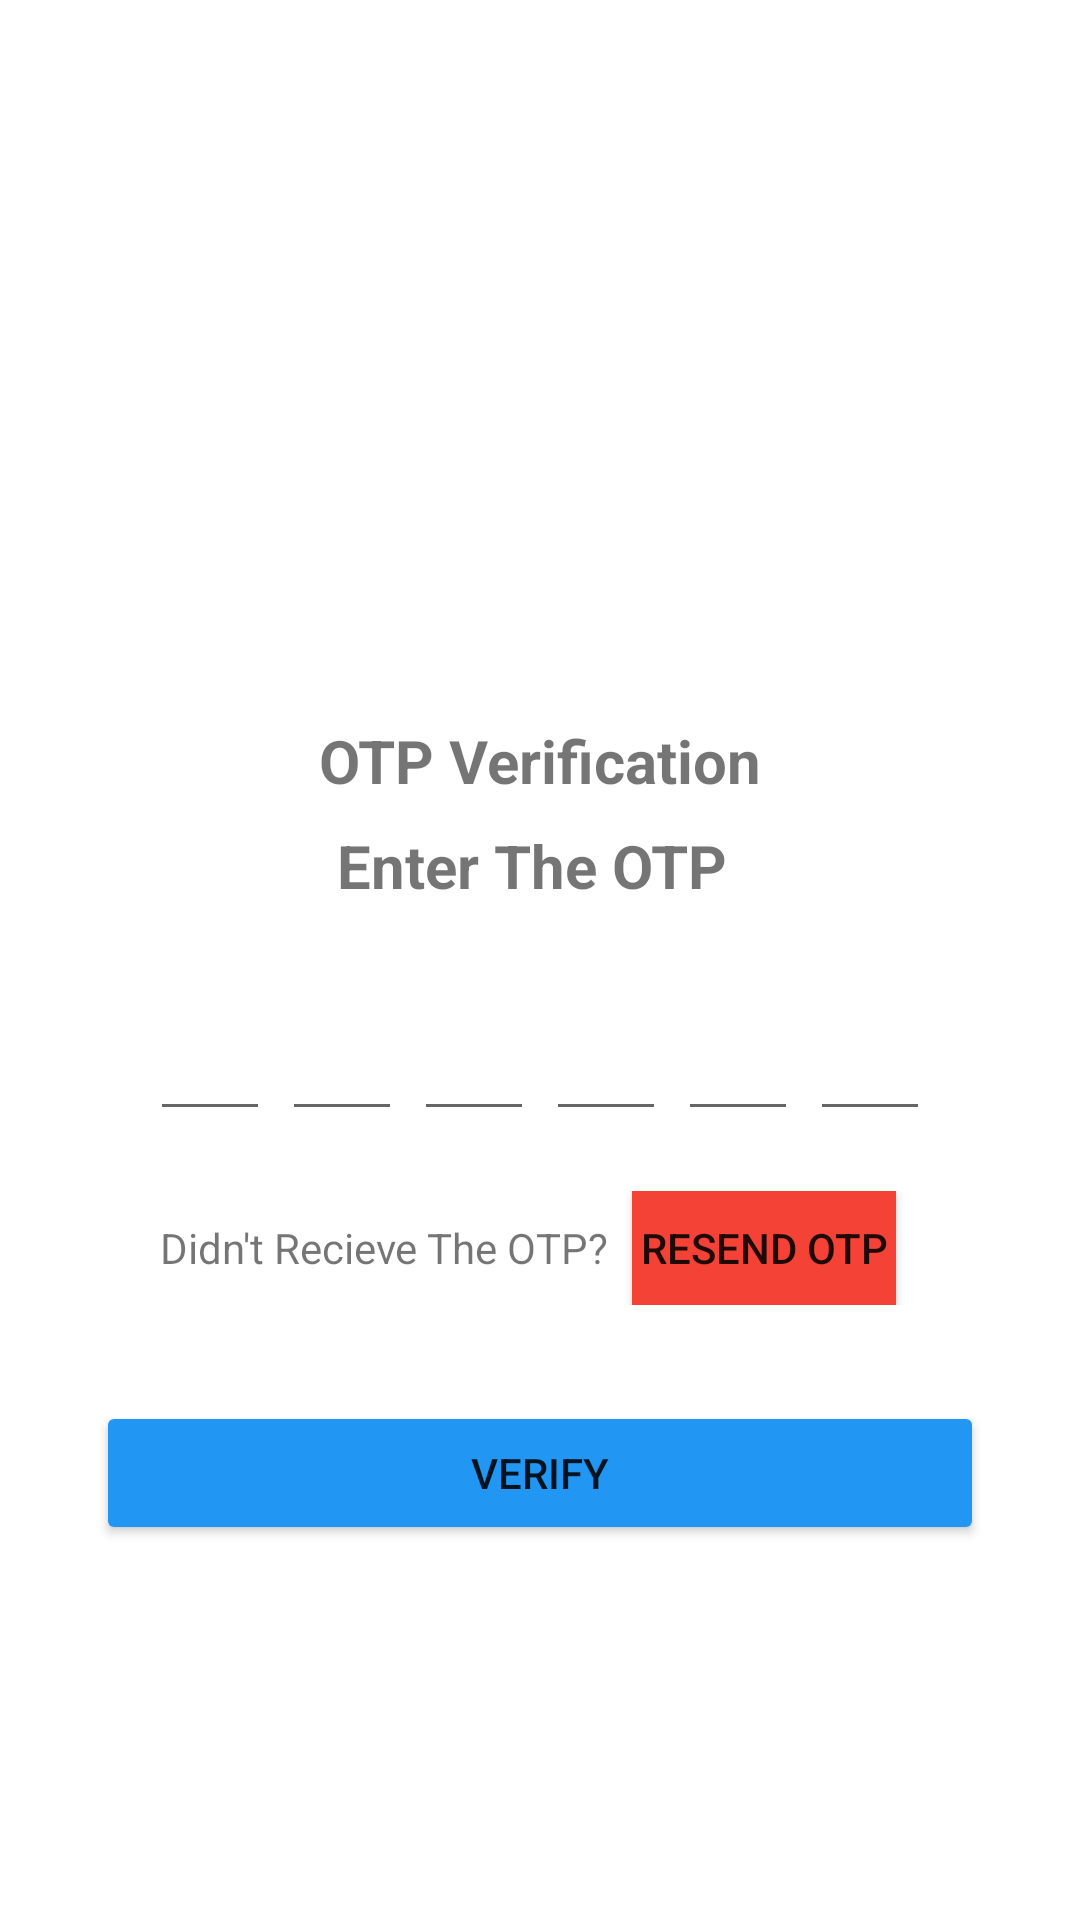

Write the Android layout XML for this screen, with the resource values it uses.
<!-- AndroidManifest.xml: application theme Theme.Sarthi -->
<!-- res/layout/activity_phone_verify.xml -->
<?xml version="1.0" encoding="utf-8"?>
<ScrollView xmlns:android="http://schemas.android.com/apk/res/android"
    xmlns:app="http://schemas.android.com/apk/res-auto"
    xmlns:tools="http://schemas.android.com/tools"
    android:layout_width="match_parent"
    android:layout_height="match_parent"
    android:overScrollMode="never"
    android:scrollbars="none"
    android:background="@drawable/doodle"
    tools:context=".PhoneVerify">
  <LinearLayout
      android:layout_width="match_parent"
      android:layout_height="wrap_content"
      android:gravity="center_horizontal"
      android:orientation="vertical">
      <ImageView
          android:layout_width="130dp"
          android:layout_height="130dp"
          android:layout_marginTop="80dp"
          android:contentDescription="@string/app_name"
          android:src="@drawable/image2"/>
      <TextView
          android:layout_width="wrap_content"
          android:layout_height="wrap_content"
          android:layout_marginTop="30dp"
          android:text="OTP Verification"
          android:textSize="20sp"
          android:textStyle="bold"/>
      <TextView
          android:layout_width="wrap_content"
          android:layout_height="wrap_content"
          android:layout_marginTop="8dp"
          android:text="Enter The OTP "
          android:textSize="20sp"
          android:textStyle="bold"/>
       <LinearLayout
          android:layout_width="match_parent"
          android:layout_height="wrap_content"
           android:layout_marginTop="30dp"
          android:gravity="center"
          android:orientation="horizontal">

           <EditText
               android:id="@+id/otpNumberOne"
               android:layout_width="40dp"
               android:layout_height="45dp"
               android:layout_gravity="center"
               android:ems="10"
               android:imeOptions="actionNext"
               android:importantForAutofill="no"
               android:inputType="number"
               android:maxLength="1"
               android:textAlignment="center"
               android:textSize="24sp"
               android:textStyle="bold" />

           <EditText
               android:id="@+id/optNumberTwo"
               android:layout_width="40dp"
               android:layout_height="45dp"
               android:layout_marginStart="4dp"
               android:layout_gravity="center"
               android:ems="10"
               android:imeOptions="actionNext"
               android:importantForAutofill="no"
               android:inputType="number"
               android:maxLength="1"
               android:textAlignment="center"
               android:textSize="24sp"
               android:textStyle="bold"
               android:layout_marginLeft="4dp" />

           <EditText
               android:id="@+id/otpNumberThree"
               android:layout_width="40dp"
               android:layout_height="45dp"
               android:layout_marginStart="4dp"
               android:layout_gravity="center"
               android:ems="10"
               android:imeOptions="actionNext"
               android:importantForAutofill="no"
               android:inputType="number"
               android:maxLength="1"
               android:textAlignment="center"
               android:textSize="24sp"
               android:textStyle="bold"
               android:layout_marginLeft="4dp" />

           <EditText
               android:id="@+id/otpNumberFour"
               android:layout_width="40dp"
               android:layout_height="45dp"
               android:layout_marginStart="4dp"
               android:layout_gravity="center"
               android:ems="10"
               android:imeOptions="actionNext"
               android:importantForAutofill="no"
               android:inputType="number"
               android:maxLength="1"
               android:textAlignment="center"
               android:textSize="24sp"
               android:textStyle="bold"
               android:layout_marginLeft="4dp" />

           <EditText
               android:id="@+id/otpNumberFive"
               android:layout_width="40dp"
               android:layout_height="45dp"
               android:layout_marginStart="4dp"
               android:layout_gravity="center"
               android:ems="10"
               android:imeOptions="actionNext"
               android:importantForAutofill="no"
               android:inputType="number"
               android:maxLength="1"
               android:textAlignment="center"
               android:textSize="24sp"
               android:textStyle="bold"
               android:layout_marginLeft="4dp" />

           <EditText
               android:id="@+id/optNumberSix"
               android:layout_width="40dp"
               android:layout_height="45dp"
               android:layout_marginStart="4dp"
               android:layout_gravity="center"
               android:ems="10"
               android:imeOptions="actionNext"
               android:importantForAutofill="no"
               android:inputType="number"
               android:maxLength="1"
               android:textAlignment="center"
               android:textSize="24sp"
               android:textStyle="bold"
               android:layout_marginLeft="4dp" />

       </LinearLayout>

      <LinearLayout
          android:layout_width="match_parent"
          android:layout_height="wrap_content"
          android:layout_marginTop="20dp"
          android:gravity="center"
          android:orientation="horizontal">

          <TextView
              android:layout_width="wrap_content"
              android:layout_height="wrap_content"
              android:text="Didn't Recieve The OTP?"
              android:textSize="14sp"/>

          <Button
              android:id="@+id/resendOTP"
              android:layout_width="wrap_content"
              android:layout_height="38dp"
              android:layout_marginStart="8dp"
              android:layout_marginEnd="8dp"
              android:background="@color/black"
              android:text="Resend OTP"
              app:backgroundTint="#F44336" />


      </LinearLayout>
      <FrameLayout
          android:layout_width="match_parent"
          android:layout_height="wrap_content">

          <Button
              android:id="@+id/verifyPhoneBTn"
              android:layout_width="match_parent"
              android:layout_height="wrap_content"
              android:layout_marginStart="32dp"
              android:layout_marginTop="32dp"
              android:layout_marginEnd="32dp"
              android:text="Verify"
              app:backgroundTint="#2196F3" />
          <ProgressBar
              android:id="@+id/progressBar"
              android:layout_width="40dp"
              android:layout_height="40dp"
              android:layout_gravity="center"
              android:visibility="gone"/>

      </FrameLayout>




  </LinearLayout>




</ScrollView>
<!-- resources referenced by this layout -->
<resources>
  <string name="app_name">Sarthi</string>
  <style name="Theme.Sarthi" parent="Theme.MaterialComponents.DayNight.DarkActionBar">
          
          <item name="colorPrimary">@color/purple_500</item>
          <item name="colorPrimaryVariant">@color/purple_700</item>
          <item name="colorOnPrimary">@color/white</item>
          
          <item name="colorSecondary">@color/teal_200</item>
          <item name="colorSecondaryVariant">@color/teal_700</item>
          <item name="colorOnSecondary">@color/black</item>
          
          <item name="android:statusBarColor" tools:targetApi="l">?attr/colorPrimaryVariant</item>
          
      </style>
  <!-- not gathered from this repository: default colours our renderer supplied (Android Studio template values) -->
  <color name="purple_500">#FF6200EE</color>
  <color name="purple_700">#FF3700B3</color>
  <color name="teal_200">#FF03DAC5</color>
  <color name="teal_700">#FF018786</color>
  <color name="black">#FF000000</color>
  <color name="white">#FFFFFFFF</color>
</resources>
